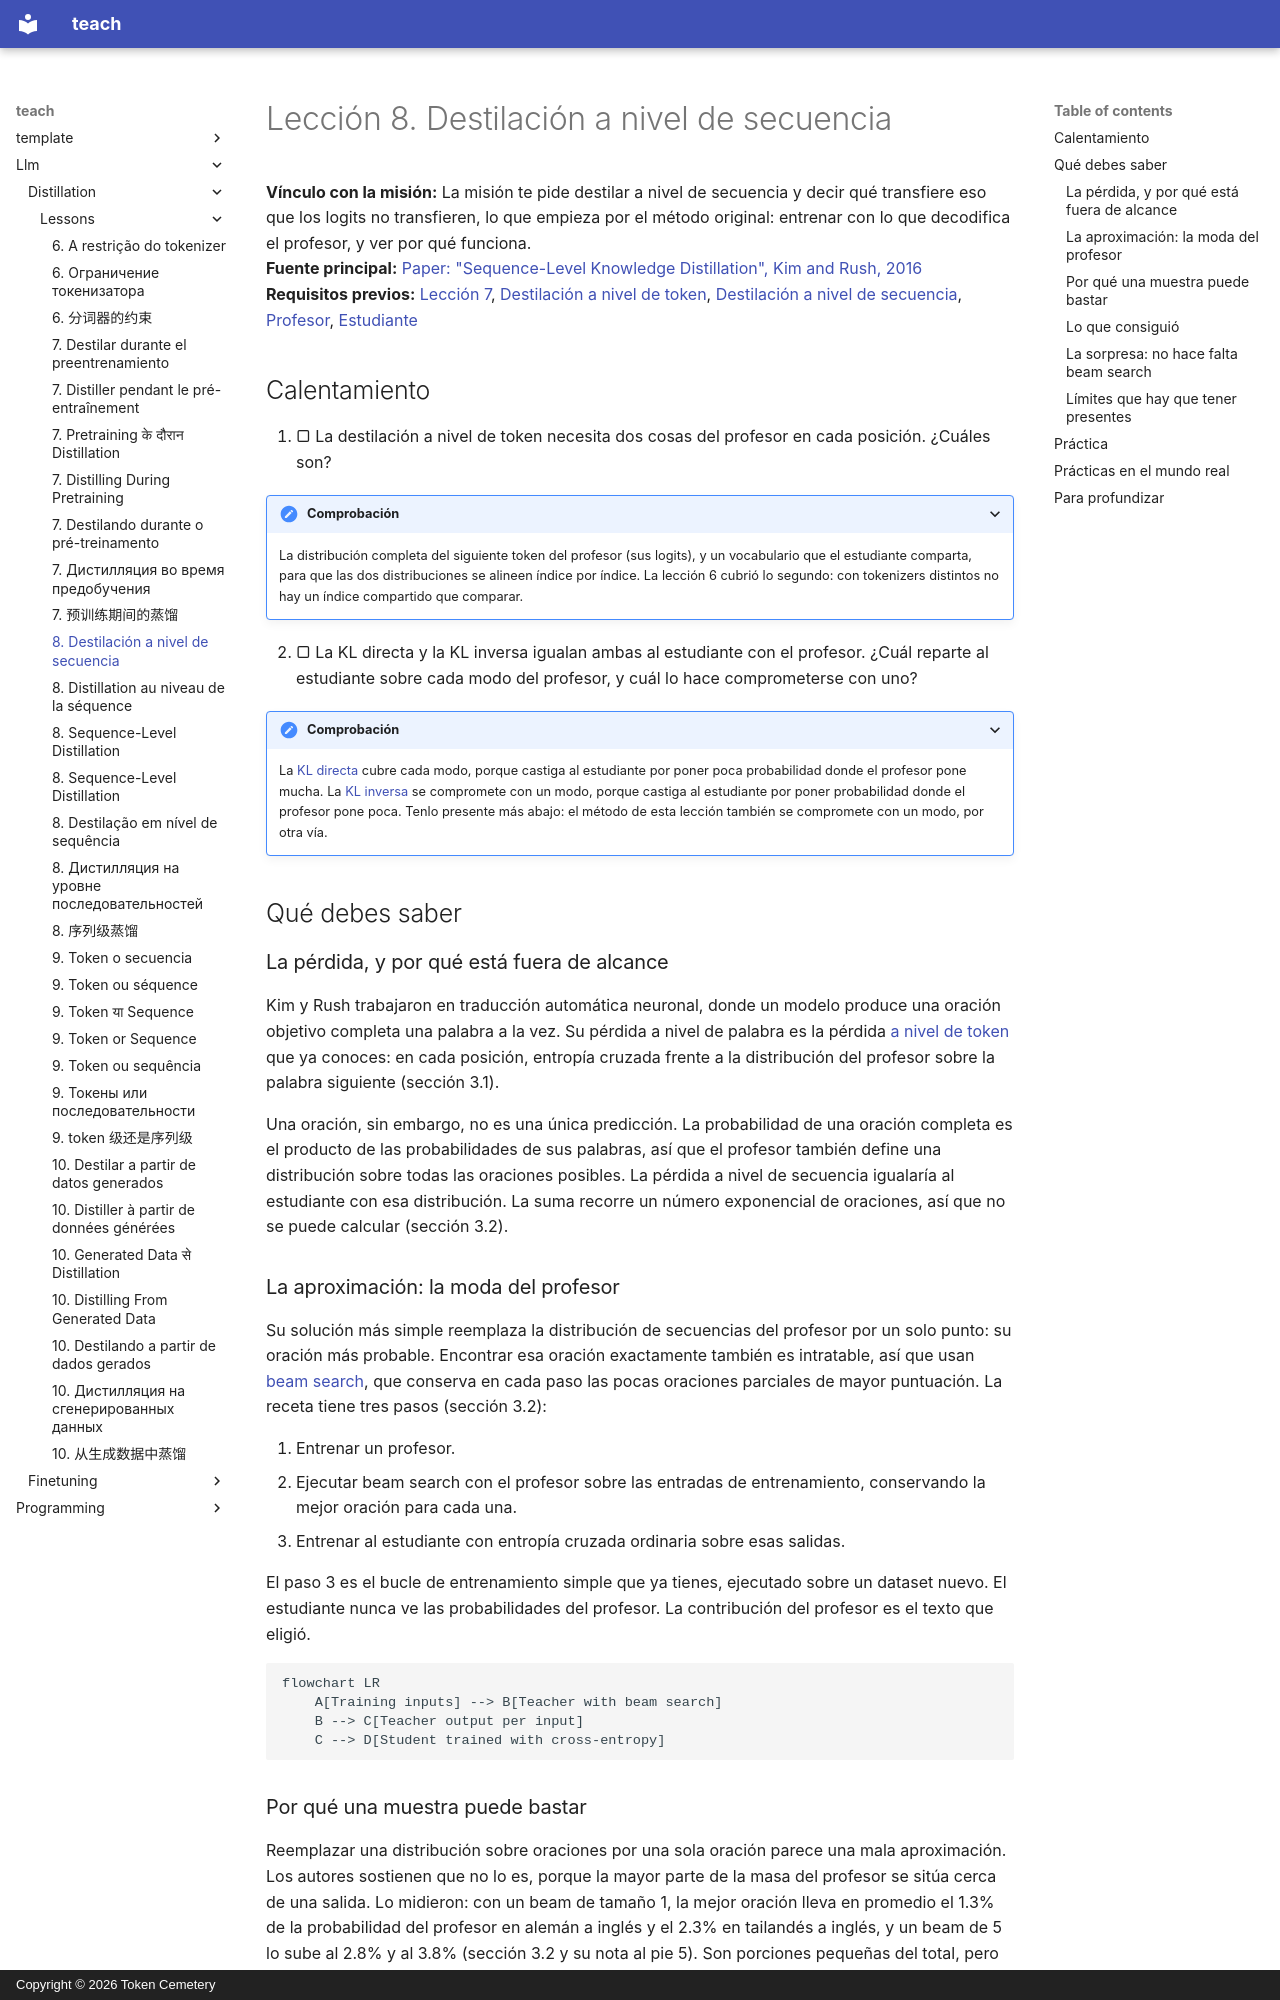

repository: TokenCemetery/teach · page: llm/distillation/lessons/0008-sequence-level-distillation.es/index.html · generator: mkdocs · copyright: Copyright © 2026 Token Cemetery

---
title: "8. Destilación a nivel de secuencia"
description: "Entrenar al estudiante con las salidas decodificadas del profesor en lugar de con sus distribuciones"
type: lesson
---

# Lección 8. Destilación a nivel de secuencia

**Vínculo con la misión:** La misión te pide destilar a nivel de secuencia y decir qué transfiere eso que los logits no transfieren, lo que empieza por el método original: entrenar con lo que decodifica el profesor, y ver por qué funciona.
**Fuente principal:** [Paper: "Sequence-Level Knowledge Distillation", Kim and Rush, 2016](https://arxiv.org/abs/1606.07947)
**Requisitos previos:** [Lección 7](0007-distilling-during-pretraining.md), [Destilación a nivel de token](../GLOSSARY.md), [Destilación a nivel de secuencia](../GLOSSARY.md), [Profesor](../GLOSSARY.md), [Estudiante](../GLOSSARY.md)

## Calentamiento

1. ▢ La destilación a nivel de token necesita dos cosas del profesor en cada posición. ¿Cuáles son?

<details markdown="1"><summary>Comprobación</summary>

La distribución completa del siguiente token del profesor (sus logits), y un vocabulario que el estudiante comparta, para que las dos distribuciones se alineen índice por índice. La lección 6 cubrió lo segundo: con tokenizers distintos no hay un índice compartido que comparar.

</details>

2. ▢ La KL directa y la KL inversa igualan ambas al estudiante con el profesor. ¿Cuál reparte al estudiante sobre cada modo del profesor, y cuál lo hace comprometerse con uno?

<details markdown="1"><summary>Comprobación</summary>

La [KL directa](../GLOSSARY.md) cubre cada modo, porque castiga al estudiante por poner poca probabilidad donde el profesor pone mucha. La [KL inversa](../GLOSSARY.md) se compromete con un modo, porque castiga al estudiante por poner probabilidad donde el profesor pone poca. Tenlo presente más abajo: el método de esta lección también se compromete con un modo, por otra vía.

</details>

## Qué debes saber

### La pérdida, y por qué está fuera de alcance

Kim y Rush trabajaron en traducción automática neuronal, donde un modelo produce una oración objetivo completa una palabra a la vez. Su pérdida a nivel de palabra es la pérdida [a nivel de token](../GLOSSARY.md) que ya conoces: en cada posición, entropía cruzada frente a la distribución del profesor sobre la palabra siguiente (sección 3.1).

Una oración, sin embargo, no es una única predicción. La probabilidad de una oración completa es el producto de las probabilidades de sus palabras, así que el profesor también define una distribución sobre todas las oraciones posibles. La pérdida a nivel de secuencia igualaría al estudiante con esa distribución. La suma recorre un número exponencial de oraciones, así que no se puede calcular (sección 3.2).

### La aproximación: la moda del profesor

Su solución más simple reemplaza la distribución de secuencias del profesor por un solo punto: su oración más probable. Encontrar esa oración exactamente también es intratable, así que usan [beam search](../GLOSSARY.md), que conserva en cada paso las pocas oraciones parciales de mayor puntuación. La receta tiene tres pasos (sección 3.2):

1. Entrenar un profesor.
2. Ejecutar beam search con el profesor sobre las entradas de entrenamiento, conservando la mejor oración para cada una.
3. Entrenar al estudiante con entropía cruzada ordinaria sobre esas salidas.

El paso 3 es el bucle de entrenamiento simple que ya tienes, ejecutado sobre un dataset nuevo. El estudiante nunca ve las probabilidades del profesor. La contribución del profesor es el texto que eligió.

```mermaid
flowchart LR
    A[Training inputs] --> B[Teacher with beam search]
    B --> C[Teacher output per input]
    C --> D[Student trained with cross-entropy]
```
